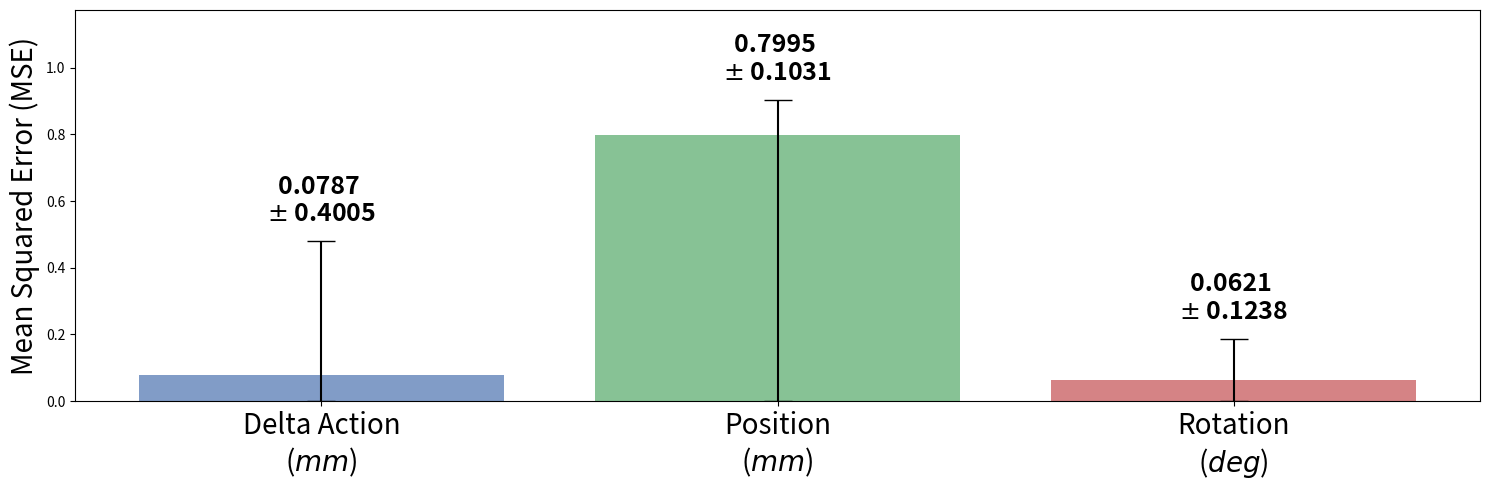

The matplotlib source for this figure:
import matplotlib.pyplot as plt
import numpy as np

# 1. 데이터 설정 및 단위 추가 (MSE이므로 제곱 단위 표기)
labels = ['Delta Action\n($mm$)', 'Position\n($mm$)', 'Rotation\n($deg$)']
# means2 = [0.06296097, 0.12592033, 0.09215298]
# stds2 = [0.4547282, 0.90945442, 0.193879511]

# version 2
# means2 = [0.15734, 1.71198, 0.0921]
# stds2 = [0.52084, 0.42277, 0.19381]

# means2 = [0.157343151, 0.314676552, 0.558371998]
# stds2 = [0.52084832, 1.041695825, 0.94660412]

# version 2
means2 = [0.07867, 0.79955, 0.0621]
stds2 = [0.40051, 0.10308, 0.12381]

# 2. 그래프 설정
x_pos = np.arange(len(labels))

plt.figure(figsize=(15, 5))
# 3. 막대 그래프 그리기 (상단 에러 바만 설정)
# yerr=[하단 편차, 상단 편차] -> 하단은 0으로, 상단은 stds2로 설정
asymmetric_error = [means2, stds2]

bars = plt.bar(x_pos, means2, yerr=asymmetric_error, align='center', alpha=0.7, 
               color=['#4C72B0', '#55A868', '#C44E52'], 
               capsize=10, ecolor='black')

# 4. 라벨 및 타이틀 설정
plt.ylabel('Mean Squared Error (MSE)', fontsize=20)
plt.xticks(x_pos, labels, fontsize=20)

# 5. 수치 라벨링 (에러 바 끝 지점에 Mean ± Std 표시)
for i, bar in enumerate(bars):
    y_mean = means2[i]
    y_std = stds2[i]
    
    label_text = f'{y_mean:.4f} \n$\pm$ {y_std:.4f}'
    
    # 텍스트 위치: 에러 바의 끝(mean + std)보다 살짝 위
    text_y_pos = y_mean + y_std + (max(np.array(means2) + np.array(stds2)) * 0.05)
    
    plt.text(bar.get_x() + bar.get_width()/2, text_y_pos, 
             label_text, 
             ha='center', va='bottom', fontsize=18, fontweight='bold')

# Y축 범위 확보 (에러 바와 텍스트가 다 보이도록)
plt.ylim(0, max(np.array(means2) + np.array(stds2)) * 1.3)

plt.tight_layout()
plt.savefig('mse_metrics_upper_errorbar.png', dpi=300)
print("그래프가 'mse_metrics_upper_errorbar.png'로 저장되었습니다.")